Run: headless pygame with SDL's dummy video driver; simulated clock (each Clock.tick advances the game by its frame time, no real sleeping); random seed 0; keys injected as events and as key.get_pressed() state; no mouse input.
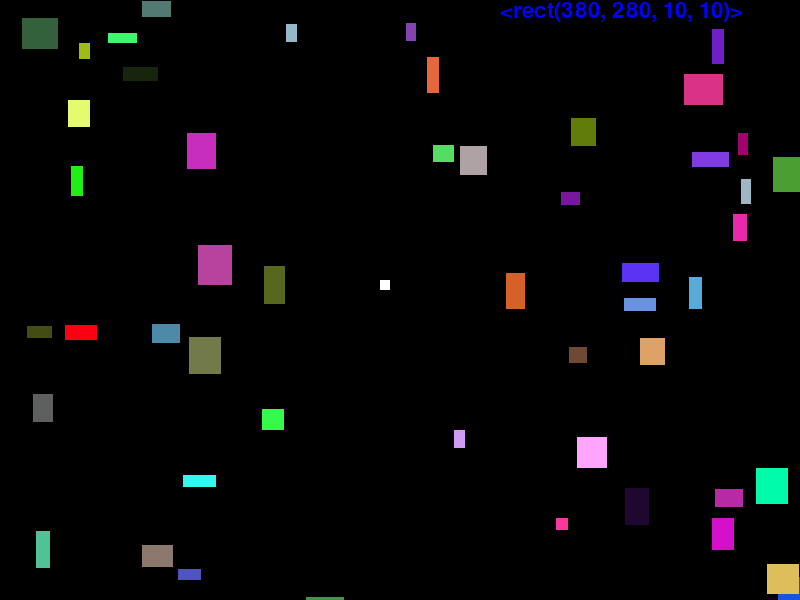
Frame 1 of 3 · flips 1–60 · no input
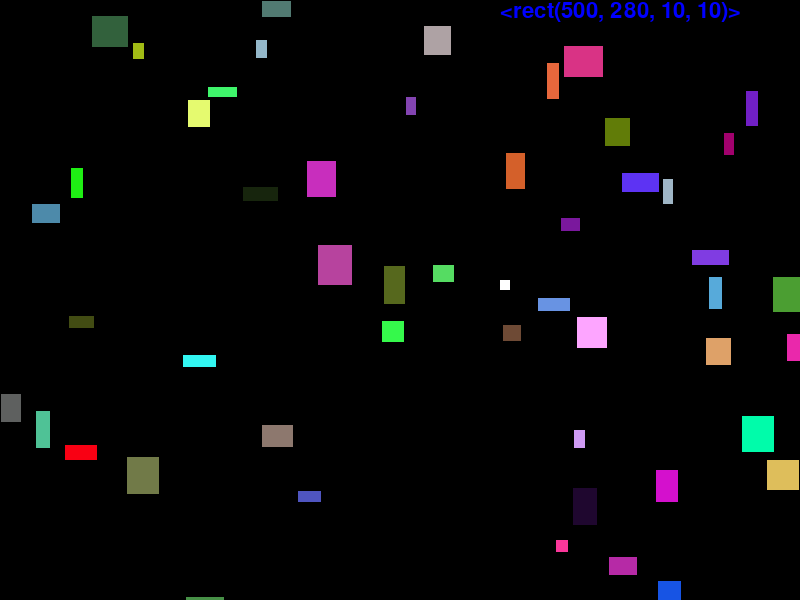
Frame 2 of 3 · flips 61–180 · tapped SPACE, RETURN · held RIGHT (→), D
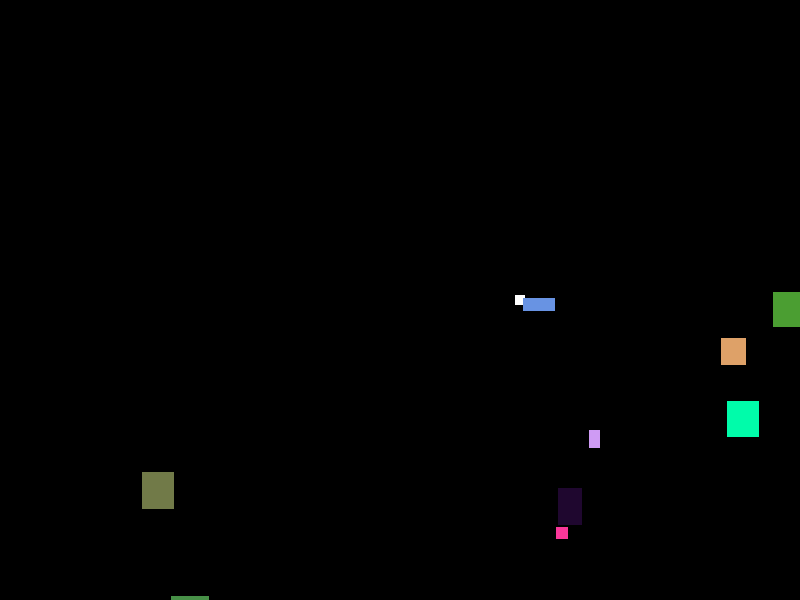
Frame 3 of 3 · flips 181–300 · held DOWN (↓), S (game ended)

The pygame program that drew these frames:

#太空大逃亡

import pygame, sys, random
SCREEN_W, SCREEN_H = 800, 600

class CLS_box(object):
    def __init__(self, rect, speed, color = (255,255,255)):
        self.rect = pygame.Rect(rect)
        self.speed = speed
        self.color = color
    def draw(self, screen):
        pygame.draw.rect(screen, self.color, self.rect, 0)
    def move(self):
        self.rect.x += self.speed[0]
        self.rect.y += self.speed[1]

def create_box(rectList):
    while True:
        x = random.randint(0, SCREEN_W)
        y = random.randint(0, SCREEN_H)
        w = random.randint(10, 40)
        h = random.randint(10, 40)
        rect = pygame.Rect(x, y, w, h)
        if (not rect.colliderect(homeBox)) and (rect.collidelist(rectList) == -1):
            break
    while True:
        speed = [random.randint(0,2) - 1, random.randint(0,2) - 1]
        if speed != [0,0]:
            break
    color = (random.randint(0, 255), random.randint(0, 255), random.randint(0,255))
    return CLS_box(rect, speed, color)

#---initial----
pygame.init()
screen = pygame.display.set_mode((SCREEN_W, SCREEN_H))
pygame.display.set_caption("RT SPACE")
clock = pygame.time.Clock()
font = pygame.font.Font(None, 32)
#---
homeBox = [300, 200, 200, 200]
myBox = CLS_box([380, 280, 10, 10], [0, 0], (255, 255, 255))
boxNumber = 50
boxList, rectList = [], []
for i in range(boxNumber):
    b = create_box(rectList)
    boxList.append(b)
    rectList.append(b.rect)
timeStart = pygame.time.get_ticks()
#-----主程序-----
while True:
    for event in pygame.event.get():
        if event.type == pygame.QUIT:
            pygame.quit()
            sys.exit()
        if event.type == pygame.KEYDOWN:
            if event.key == pygame.K_LEFT:
                myBox.speed[0] = -1
            if event.key == pygame.K_RIGHT:
                myBox.speed[0] = 1
            if event.key == pygame.K_UP:
                myBox.speed[1] = -1
            if event.key == pygame.K_DOWN:
                myBox.speed[1] = 1
    if myBox.rect.x > SCREEN_W - myBox.rect.width: 
        myBox.rect.x = 0
    elif myBox.rect.x <= 0:
        myBox.rect.x = SCREEN_W - myBox.rect.width
            
    if myBox.rect.y > SCREEN_H - myBox.rect.height:
        myBox.rect.y = 0
    elif myBox.rect.y <= 0:
        myBox.rect.y = SCREEN_H - myBox.rect.height
    screen.fill((0, 0, 0))
    myBox.move()
    myBox.draw(screen)
    for b in boxList:
        if b.rect.x > SCREEN_W - b.rect.width or b.rect.x == 0:
            b.speed[0] = -b.speed[0]
        if b.rect.y > SCREEN_H - b.rect.height or b.rect.y == 0:
            b.speed[1] =- b.speed[1]
        for b0 in boxList:
            if b == b0:
                continue
            #-----4个方向的碰撞检测-----
            if(abs(b0.rect.bottom - b.rect.top) <= 1) and\
                    (b.rect.right >= b0.rect.left) and \
                    (b0.rect.right >= b.rect.left):
                    b.speed[1] = -b.speed[1]
            if(abs(b0.rect.top - b.rect.bottom) <= 1) and\
                    (b.rect.right >= b0.rect.left) and \
                    (b0.rect.right >= b.rect.left):
                b.speed[1] = -b.speed[1]
            if(abs(b0.rect.right - b.rect.left) <= 1) and\
                    (b.rect.bottom >= b0.rect.top) and\
                    (b0.rect.bottom >= b.rect.top) :
                b.speed[0] = -b.speed[0]
            if(abs(b0.rect.left - b.rect.right) <= 1) and\
                    (b.rect.bottom >= b0.rect.top) and\
                    (b0.rect.bottom >= b.rect.top):
                b.speed[0] = -b.speed[0]
        b.move()
        b.draw(screen)
        if myBox.rect.colliderect(b.rect):
            print("score: ", (pygame.time.get_ticks() - timeStart) / 1000)
            pygame.quit()
            sys.exit()
                
    #imgText = font.render(str((pygame.time.get_ticks() - timeStart) / 1000),
            #True, (0, 0, 255))
    imgText = font.render(str(myBox.rect),True, (0, 0, 255))
    screen.blit(imgText, (SCREEN_W - 300, 0))
    pygame.display.update()
    clock.tick(50)
    
                
                    

                                   
                

                
            
        
